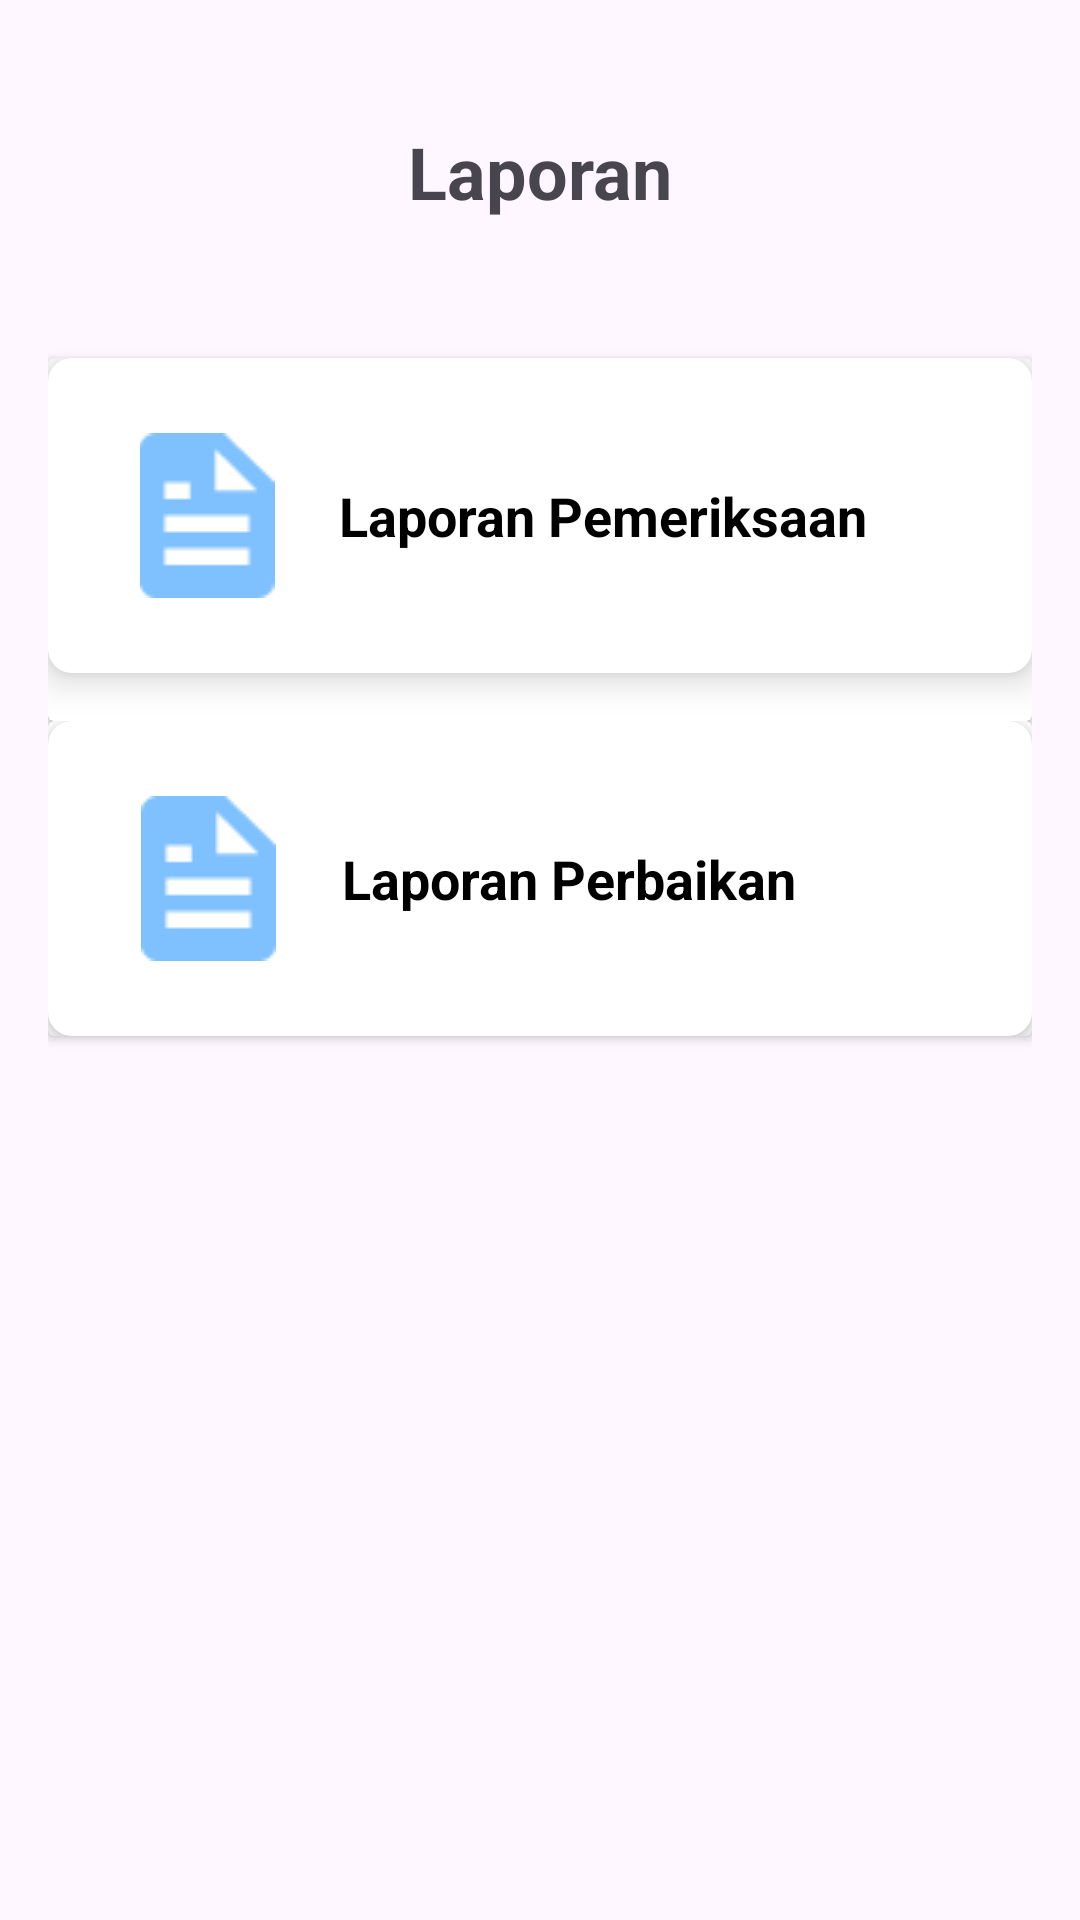

The Android layout XML behind this screen, and the referenced resources:
<!-- AndroidManifest.xml: application theme Theme.PROJECT_APLIKASI_MOBILE -->
<!-- res/layout/fragment_laporan.xml -->
<?xml version="1.0" encoding="utf-8"?>
<LinearLayout xmlns:android="http://schemas.android.com/apk/res/android"
    xmlns:app="http://schemas.android.com/apk/res-auto"
    android:layout_width="match_parent"
    android:layout_height="match_parent"
    xmlns:tools="http://schemas.android.com/tools"
    android:orientation="vertical"
    android:padding="16dp">

    <TextView
        android:layout_width="wrap_content"
        android:layout_height="wrap_content"
        android:layout_marginTop="25dp"
        android:layout_marginBottom="30dp"
        android:text="Laporan"
        android:textSize="24sp"
        android:textStyle="bold"
        android:layout_gravity="center"
        android:paddingBottom="16dp" />

    <androidx.cardview.widget.CardView
        android:id="@+id/cardPemeriksaan"
        android:layout_width="match_parent"
        android:layout_height="wrap_content"
        android:background="@color/white">

        <LinearLayout
            android:layout_width="match_parent"
            android:layout_height="wrap_content"
            android:layout_marginBottom="16dp"
            android:background="@drawable/background_card"
            android:elevation="7dp"
            android:gravity="center_vertical"
            android:orientation="horizontal"
            android:padding="25dp">

            <ImageView
                android:layout_width="56dp"
                android:layout_height="wrap_content"
                android:contentDescription="@string/report_icon"
                android:src="@drawable/vector_ek2" />

            <TextView
                android:layout_width="0dp"
                android:layout_height="wrap_content"
                android:layout_weight="1"
                android:fontFamily="sans-serif"
                android:paddingStart="16dp"
                android:text="Laporan Pemeriksaan"
                android:textColor="#000000"
                android:textSize="18sp"
                android:textStyle="bold" />

            <ImageView
                android:layout_width="wrap_content"
                android:layout_height="wrap_content"
                android:contentDescription="@string/arrow_icon"
                android:src="@drawable/ic_arrow" />

        </LinearLayout>
    </androidx.cardview.widget.CardView>

    <androidx.cardview.widget.CardView
        android:id="@+id/cardPerbaikan"
        android:layout_width="match_parent"
        android:layout_height="wrap_content">

        <LinearLayout
            android:layout_width="match_parent"
            android:layout_height="wrap_content"
            android:background="@drawable/background_card"
            android:elevation="4dp"
            android:gravity="center_vertical"
            android:orientation="horizontal"
            android:padding="25dp">

            <ImageView
                android:layout_width="57dp"
                android:layout_height="wrap_content"
                android:contentDescription="@string/report_icon"
                android:src="@drawable/vector_ek2" />

            <TextView
                android:layout_width="0dp"
                android:layout_height="wrap_content"
                android:layout_weight="1"
                android:paddingStart="16dp"
                android:text="Laporan Perbaikan"
                android:textAlignment="textStart"
                android:textColor="#000000"
                android:textSize="18sp"
                android:textStyle="bold" />

            <ImageView
                android:layout_width="wrap_content"
                android:layout_height="wrap_content"
                android:contentDescription="@string/arrow_icon"
                android:src="@drawable/ic_arrow" />

        </LinearLayout>
    </androidx.cardview.widget.CardView>

</LinearLayout>
<!-- resources referenced by this layout -->
<resources>
  <color name="white">#FFFFFFFF</color>
  <!-- drawable background_card (drawable) -->
  <shape xmlns:android="http://schemas.android.com/apk/res/android">
      <solid android:color="#FFFFFF"/>
      <corners android:radius="8dp"/>
      <padding android:left="16dp" android:top="16dp" android:right="16dp" android:bottom="16dp"/>
  </shape>
  <!-- drawable vector_ek2: png bitmap (drawable, 537 bytes) -->
  <string name="arrow_icon">Arrow Icon</string>
  <string name="report_icon">Report Icon</string>
  <style name="Theme.PROJECT_APLIKASI_MOBILE" parent="Base.Theme.PROJECT_APLIKASI_MOBILE" />
  <style name="Base.Theme.PROJECT_APLIKASI_MOBILE" parent="Theme.Material3.DayNight.NoActionBar">
          
          <item name="colorPrimary">@color/cyan_600</item>
      </style>
  <color name="cyan_600">#0891b2</color>
</resources>
